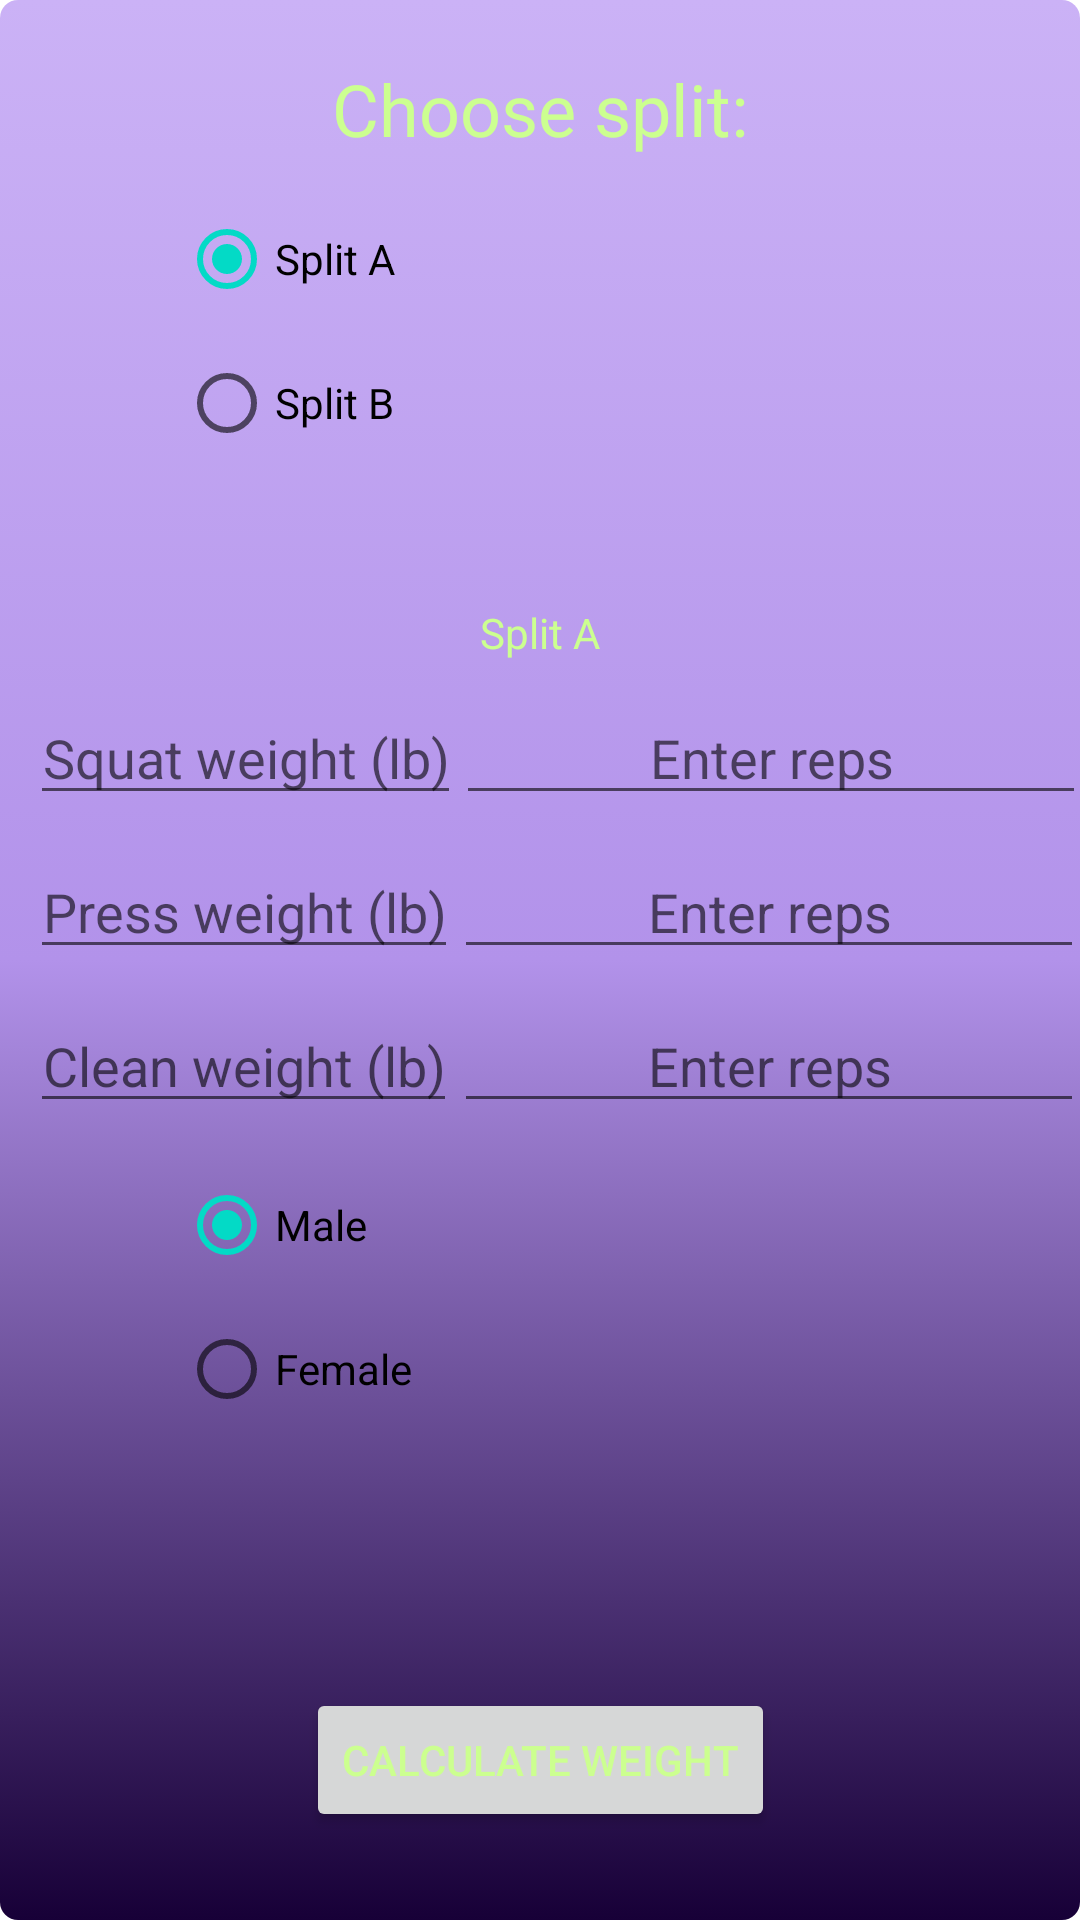

Reconstruct the res/layout file that produces this screen, plus the resources it refers to.
<!-- AndroidManifest.xml: application theme Theme.Sweaty -->
<!-- res/layout/journal_activity.xml -->
<?xml version="1.0" encoding="utf-8"?>
<androidx.constraintlayout.widget.ConstraintLayout
    xmlns:android="http://schemas.android.com/apk/res/android"
    xmlns:app="http://schemas.android.com/apk/res-auto"
    xmlns:tools="http://schemas.android.com/tools"
    android:layout_width="match_parent"
    android:layout_height="match_parent">

      <TextView
        android:id="@+id/textView6"
        android:layout_width="wrap_content"
        android:layout_height="wrap_content"
        android:layout_marginTop="20dp"
        android:fontFamily="@font/alfa_slab_one"
        android:text="Choose split:"
        android:textSize="24sp"
        app:layout_constraintBottom_toTopOf="@+id/rgpSplit"
        app:layout_constraintEnd_toEndOf="parent"
        app:layout_constraintStart_toStartOf="parent"
        app:layout_constraintTop_toTopOf="parent" />

    <RadioGroup
        android:id="@+id/rgpSplit"
        android:layout_width="241dp"
        android:layout_height="139dp"
        android:layout_marginTop="10dp"
        app:layout_constraintEnd_toEndOf="parent"
        app:layout_constraintHorizontal_bias="0.5"
        app:layout_constraintStart_toStartOf="parent"
        app:layout_constraintTop_toBottomOf="@+id/textView6">

        <RadioButton
            android:id="@+id/rdOne"
            android:layout_width="match_parent"
            android:layout_height="wrap_content"
            android:checked="true"
            android:onClick="onRadioButtonClicked"
            android:text="Split A" />

        <RadioButton
            android:id="@+id/rdTwo"
            android:layout_width="match_parent"
            android:layout_height="wrap_content"
            android:onClick="onRadioButtonClicked"
            android:text="Split B" />

    </RadioGroup>

    <TextView
        android:id="@+id/txtSplit"
        android:layout_width="wrap_content"
        android:layout_height="wrap_content"
        android:text="Split A"
        tools:layout_editor_absoluteY="169dp"
        app:layout_constraintStart_toStartOf="parent"
        app:layout_constraintEnd_toEndOf="parent"
        app:layout_constraintTop_toBottomOf="@+id/rgpSplit" />

    <EditText
        android:id="@+id/editLift1"
        android:layout_width="wrap_content"
        android:layout_height="wrap_content"
        android:layout_marginStart="10dp"
        android:layout_marginTop="10dp"
        android:inputType="number"
        android:textAlignment="center"
        android:hint="Squat weight (lb)"
        app:layout_constraintStart_toStartOf="parent"
        app:layout_constraintTop_toBottomOf="@id/txtSplit" />

    <EditText
        android:id="@+id/editLift2"
        android:layout_width="wrap_content"
        android:layout_height="wrap_content"
        android:layout_marginStart="10dp"
        android:layout_marginTop="10dp"
        android:inputType="number"
        android:textAlignment="center"
        android:hint="Press weight (lb)"
        app:layout_constraintStart_toStartOf="parent"
        app:layout_constraintTop_toBottomOf="@id/editLift1" />

    <EditText
        android:id="@+id/editLift3"
        android:layout_width="wrap_content"
        android:layout_height="wrap_content"
        android:layout_marginStart="10dp"
        android:layout_marginTop="10dp"
        android:inputType="number"
        android:textAlignment="center"
        android:hint="Clean weight (lb)"
        app:layout_constraintStart_toStartOf="parent"
        app:layout_constraintTop_toBottomOf="@id/editLift2" />

    <EditText
        android:id="@+id/editReps1"
        android:layout_width="wrap_content"
        android:layout_height="wrap_content"
        android:layout_marginTop="10dp"
        android:ems="10"
        android:inputType="number"
        android:textAlignment="center"
        android:hint="Enter reps"
        app:layout_constraintEnd_toEndOf="parent"
        app:layout_constraintStart_toEndOf="@id/editLift1"
        app:layout_constraintTop_toBottomOf="@+id/txtSplit" />

    <EditText
        android:id="@+id/editReps2"
        android:layout_width="wrap_content"
        android:layout_height="wrap_content"
        android:layout_marginTop="10dp"
        android:ems="10"
        android:inputType="number"
        android:textAlignment="center"
        android:hint="Enter reps"
        app:layout_constraintEnd_toEndOf="parent"
        app:layout_constraintStart_toEndOf="@id/editLift2"
        app:layout_constraintTop_toBottomOf="@+id/editLift1" />

    <EditText
        android:id="@+id/editReps3"
        android:layout_width="wrap_content"
        android:layout_height="wrap_content"
        android:layout_marginTop="10dp"
        android:ems="10"
        android:inputType="number"
        android:textAlignment="center"
        android:hint="Enter reps"
        app:layout_constraintEnd_toEndOf="parent"
        app:layout_constraintStart_toEndOf="@id/editLift3"
        app:layout_constraintTop_toBottomOf="@+id/editReps2" />

    <RadioGroup
        android:id="@+id/rgpGender"
        android:layout_width="241dp"
        android:layout_height="139dp"
        android:layout_marginTop="10dp"
        app:layout_constraintEnd_toEndOf="parent"
        app:layout_constraintHorizontal_bias="0.5"
        app:layout_constraintStart_toStartOf="parent"
        app:layout_constraintTop_toBottomOf="@+id/editReps3">

        <RadioButton
            android:id="@+id/rdMale"
            android:layout_width="match_parent"
            android:layout_height="wrap_content"
            android:checked="true"
            android:text="Male" />

        <RadioButton
            android:id="@+id/rdFemale"
            android:layout_width="match_parent"
            android:layout_height="wrap_content"
            android:text="Female" />

    </RadioGroup>


    <Button
        android:id="@+id/btnCalculate"
        android:layout_width="wrap_content"
        android:layout_height="wrap_content"
        android:layout_marginTop="10dp"
        android:text="Calculate Weight"
        app:layout_constraintBottom_toBottomOf="parent"
        app:layout_constraintEnd_toEndOf="parent"
        app:layout_constraintStart_toStartOf="parent"
        app:layout_constraintTop_toBottomOf="@+id/rgpGender" />

    <TextView
        android:id="@+id/tvLift1"
        android:layout_width="100dp"
        android:layout_height="wrap_content"
        android:layout_marginStart="24dp"
        android:layout_marginBottom="28dp"
        android:text=""
        app:layout_constraintBottom_toTopOf="@+id/btnCalculate"
        app:layout_constraintStart_toStartOf="parent" />

    <TextView
        android:id="@+id/tvLift2"
        android:layout_width="100dp"
        android:layout_height="wrap_content"
        android:layout_marginStart="10dp"
        android:layout_marginBottom="28dp"
        android:text=""
        app:layout_constraintBottom_toTopOf="@+id/btnCalculate"
        app:layout_constraintEnd_toStartOf="@+id/tvLift3"
        app:layout_constraintHorizontal_bias="0.466"
        app:layout_constraintStart_toEndOf="@+id/tvLift1" />

    <TextView
        android:id="@+id/tvLift3"
        android:layout_width="100dp"
        android:layout_height="wrap_content"
        android:layout_marginEnd="24dp"
        android:layout_marginBottom="28dp"
        android:text=""
        app:layout_constraintBottom_toTopOf="@+id/btnCalculate"
        app:layout_constraintEnd_toEndOf="parent" />

</androidx.constraintlayout.widget.ConstraintLayout>
<!-- resources referenced by this layout -->
<resources>
  <style name="Theme.Sweaty" parent="Theme.MaterialComponents.Light.NoActionBar">
          
          <item name="colorPrimary">#01579B</item>
          <item name="colorPrimaryVariant">@color/purple_700</item>
          <item name="colorOnPrimary">#CCFF90</item>
          <item name="android:windowBackground">@drawable/activity_background</item>
          <item name="android:textColor">#CCFF90</item>
  
          
          <item name="android:statusBarColor" tools:targetApi="l">?attr/colorPrimaryVariant</item>
          
      </style>
  <!-- drawable activity_background (drawable) -->
  <?xml version="1.0" encoding="utf-8"?>
  <selector xmlns:android="http://schemas.android.com/apk/res/android">
      <item>
          <shape xmlns:android="http://schemas.android.com/apk/res/android" android:shape="rectangle">
              <gradient
                  android:angle="90"
                  android:endColor="#CBB2F6"
                  android:centerColor="#B292EA"
                  android:startColor="#FF170037"
                  android:type="linear"
                  />
              <corners android:radius="6dp" />
          </shape>
      </item>
  </selector>
  <!-- not gathered from this repository: default colours our renderer supplied (Android Studio template values) -->
  <color name="purple_700">#FF3700B3</color>
</resources>
